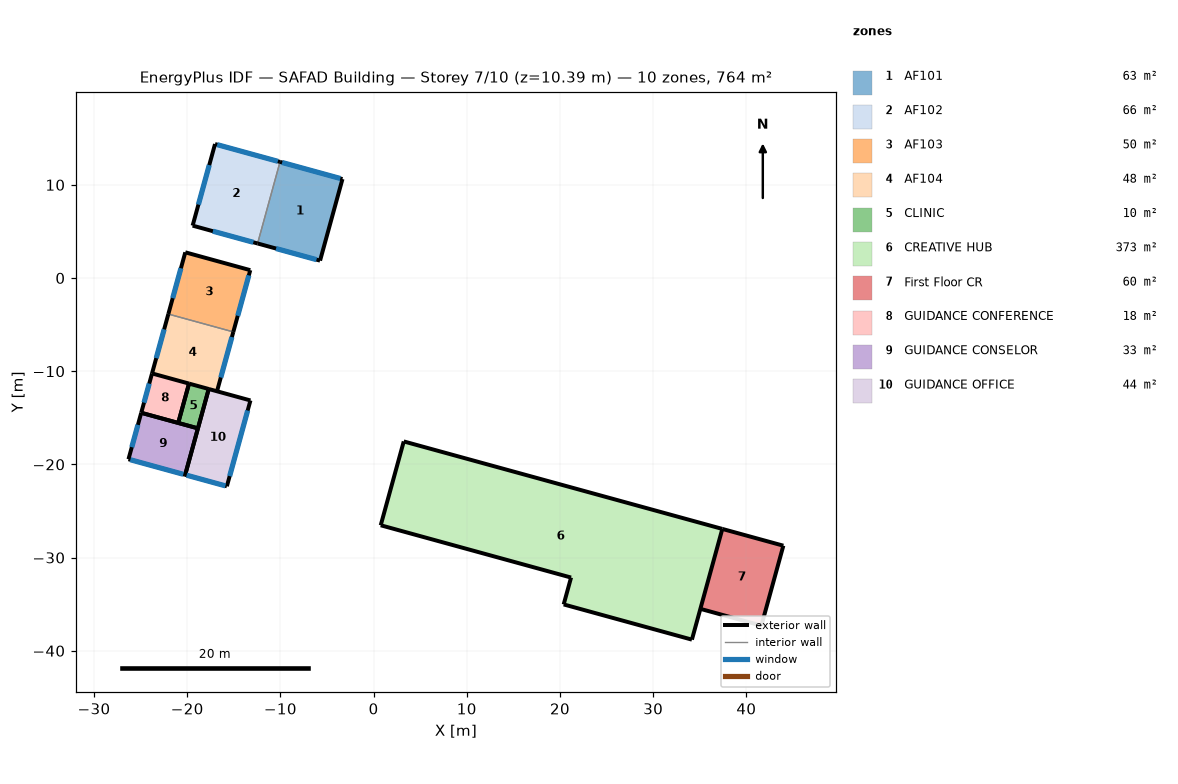
=== STOREY PLAN SPEC (per zone: floor XY polygon, exterior-wall plan segments, windows/doors) ===
zone 1: AF101  (63.1 m²)
  floor: (-3.34, 10.62) (-5.74, 1.86) (-12.45, 3.71) (-10.04, 12.46)
  exterior wall: (-3.34, 10.62) – (-10.04, 12.46)  [7.0 m]
    window: (-3.57, 10.68) – (-9.81, 12.39)  [18.0 m²]
  exterior wall: (-12.45, 3.71) – (-5.74, 1.86)  [7.0 m]
    window: (-10.46, 3.16) – (-6.12, 1.97)  [3.2 m²]
  exterior wall: (-5.74, 1.86) – (-3.34, 10.62)  [9.1 m]
  interior walls: 1
zone 2: AF102  (65.6 m²)
  floor: (-10.04, 12.46) (-12.45, 3.71) (-19.42, 5.62) (-17.01, 14.37)
  exterior wall: (-17.01, 14.37) – (-19.42, 5.62)  [9.1 m]
    window: (-17.63, 12.12) – (-18.80, 7.88)  [10.3 m²]
  exterior wall: (-10.04, 12.46) – (-17.01, 14.37)  [7.2 m]
    window: (-10.27, 12.52) – (-16.78, 14.31)  [18.8 m²]
  exterior wall: (-19.42, 5.62) – (-12.45, 3.71)  [7.2 m]
    window: (-17.24, 5.02) – (-12.90, 3.83)  [3.2 m²]
  interior walls: 1
zone 3: AF103  (49.7 m²)
  floor: (-13.23, 0.84) (-15.05, -5.78) (-22.02, -3.87) (-20.20, 2.76)
  exterior wall: (-15.05, -5.78) – (-13.23, 0.84)  [6.9 m]
    window: (-14.58, -4.06) – (-13.39, 0.28)  [3.2 m²]
  exterior wall: (-20.20, 2.76) – (-22.02, -3.87)  [6.9 m]
    window: (-20.67, 1.05) – (-21.55, -2.16)  [7.8 m²]
  exterior wall: (-13.23, 0.84) – (-20.20, 2.76)  [7.2 m]
  interior walls: 1
zone 4: AF104  (47.8 m²)
  floor: (-15.05, -5.78) (-16.80, -12.15) (-23.77, -10.24) (-22.02, -3.87)
  exterior wall: (-16.80, -12.15) – (-15.05, -5.78)  [6.6 m]
    window: (-16.40, -10.68) – (-15.20, -6.34)  [3.2 m²]
  exterior wall: (-22.02, -3.87) – (-23.77, -10.24)  [6.6 m]
    window: (-22.47, -5.51) – (-23.32, -8.60)  [7.5 m²]
  interior walls: 2
zone 5: CLINIC  (9.6 m²)
  floor: (-17.69, -11.91) (-18.85, -16.13) (-20.96, -15.55) (-19.80, -11.33)
  exterior wall: (-20.96, -15.55) – (-18.85, -16.13)  [2.2 m]
  exterior wall: (-19.80, -11.33) – (-20.96, -15.55)  [4.4 m]
  exterior wall: (-18.85, -16.13) – (-17.69, -11.91)  [4.4 m]
  exterior wall: (-17.69, -11.91) – (-19.80, -11.33)  [2.2 m]
zone 6: CREATIVE HUB  (373.4 m²)
  floor: (37.42, -26.92) (34.16, -38.80) (20.40, -35.03) (21.19, -32.14) (0.77, -26.53) (3.24, -17.54)
  exterior wall: (34.16, -38.80) – (37.42, -26.92)  [12.3 m]
  exterior wall: (20.40, -35.03) – (34.16, -38.80)  [14.3 m]
  exterior wall: (37.42, -26.92) – (3.24, -17.54)  [35.5 m]
  exterior wall: (0.77, -26.53) – (21.19, -32.14)  [21.2 m]
  exterior wall: (21.19, -32.14) – (20.40, -35.03)  [3.0 m]
  exterior wall: (3.24, -17.54) – (0.77, -26.53)  [9.3 m]
zone 7: First Floor CR  (60.4 m²)
  floor: (43.97, -28.72) (41.61, -37.30) (35.07, -35.50) (37.42, -26.92)
  exterior wall: (41.61, -37.30) – (43.97, -28.72)  [8.9 m]
  exterior wall: (35.07, -35.50) – (41.61, -37.30)  [6.8 m]
  exterior wall: (43.97, -28.72) – (37.42, -26.92)  [6.8 m]
  interior walls: 1
zone 8: GUIDANCE CONFERENCE  (18.0 m²)
  floor: (-19.80, -11.33) (-20.96, -15.55) (-24.93, -14.46) (-23.77, -10.24)
  exterior wall: (-19.80, -11.33) – (-23.77, -10.24)  [4.1 m]
  exterior wall: (-23.77, -10.24) – (-24.93, -14.46)  [4.4 m]
    window: (-24.07, -11.33) – (-24.63, -13.37)  [5.0 m²]
  exterior wall: (-24.93, -14.46) – (-20.96, -15.55)  [4.1 m]
  exterior wall: (-20.96, -15.55) – (-19.80, -11.33)  [4.4 m]
zone 9: GUIDANCE CONSELOR  (32.6 m²)
  floor: (-18.85, -16.13) (-20.22, -21.12) (-26.30, -19.45) (-24.93, -14.46)
  exterior wall: (-18.85, -16.13) – (-24.93, -14.46)  [6.3 m]
  exterior wall: (-26.30, -19.45) – (-20.22, -21.12)  [6.3 m]
    window: (-26.10, -19.50) – (-20.42, -21.06)  [16.4 m²]
  exterior wall: (-24.93, -14.46) – (-26.30, -19.45)  [5.2 m]
    window: (-25.29, -15.76) – (-25.95, -18.15)  [5.8 m²]
  exterior wall: (-20.22, -21.12) – (-18.85, -16.13)  [5.2 m]
zone 10: GUIDANCE OFFICE  (44.3 m²)
  floor: (-13.21, -13.14) (-15.74, -22.35) (-20.22, -21.12) (-17.69, -11.91)
  exterior wall: (-15.74, -22.35) – (-13.21, -13.14)  [9.5 m]
    window: (-15.44, -21.26) – (-13.51, -14.22)  [14.6 m²]
  exterior wall: (-13.21, -13.14) – (-17.69, -11.91)  [4.6 m]
  exterior wall: (-17.69, -11.91) – (-20.22, -21.12)  [9.5 m]
  exterior wall: (-20.22, -21.12) – (-15.74, -22.35)  [4.6 m]
    window: (-20.06, -21.16) – (-15.90, -22.30)  [12.0 m²]

=== DERIVED (storey summary) ===
Building: SAFAD Building
Storey: 7 of 10  (floor level z = 10.39 m)
Storey gross floor area: 764.5 m²
Zones on this storey: 10
  - AF101: floor 63.1 m²; exterior wall 23.0 m (74.4 m²); 2 window(s) 21.1 m²; WWR 28.4%
  - AF102: floor 65.6 m²; exterior wall 23.5 m (76.3 m²); 3 window(s) 32.2 m²; WWR 42.2%
  - AF103: floor 49.7 m²; exterior wall 21.0 m (67.9 m²); 2 window(s) 10.9 m²; WWR 16.1%
  - AF104: floor 47.8 m²; exterior wall 13.2 m (42.8 m²); 2 window(s) 10.7 m²; WWR 24.9%
  - CLINIC: floor 9.6 m²; exterior wall 13.1 m (42.6 m²); WWR 0.0%
  - CREATIVE HUB: floor 373.4 m²; exterior wall 95.5 m (309.5 m²); WWR 0.0%
  - First Floor CR: floor 60.4 m²; exterior wall 22.5 m (72.8 m²); WWR 0.0%
  - GUIDANCE CONFERENCE: floor 18.0 m²; exterior wall 17.0 m (55.1 m²); 1 window(s) 5.0 m²; WWR 9.0%
  - GUIDANCE CONSELOR: floor 32.6 m²; exterior wall 23.0 m (74.4 m²); 2 window(s) 22.2 m²; WWR 29.8%
  - GUIDANCE OFFICE: floor 44.3 m²; exterior wall 28.4 m (91.9 m²); 2 window(s) 26.6 m²; WWR 28.9%
Zone adjacency: (none detected)